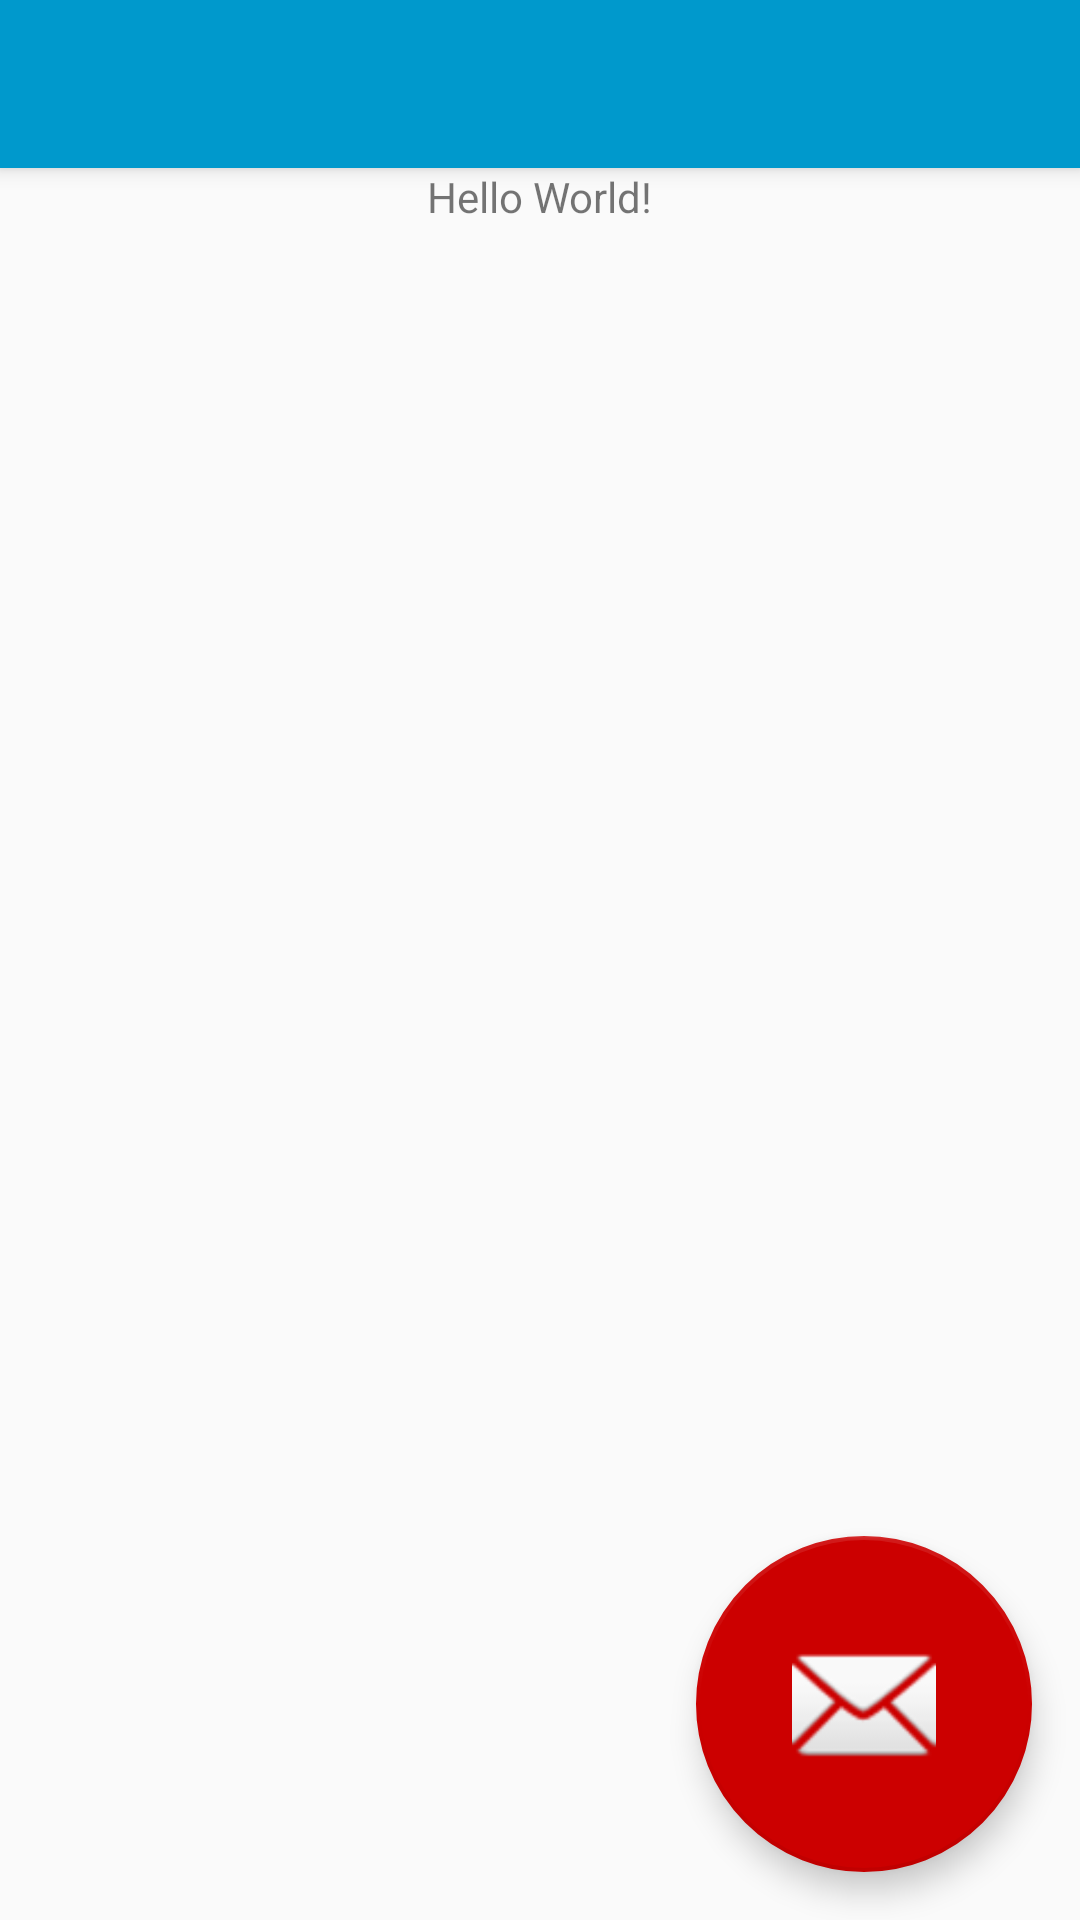

Here is an Android app screen rendered from its layout file. Give the layout XML and the strings, colors and styles it references.
<!-- AndroidManifest.xml: application theme Marco -->
<!-- res/layout/app_bar_main.xml -->
<?xml version="1.0" encoding="utf-8"?>
<android.support.design.widget.CoordinatorLayout
    xmlns:android="http://schemas.android.com/apk/res/android"
    xmlns:app="http://schemas.android.com/apk/res-auto"
    xmlns:tools="http://schemas.android.com/tools"
    android:layout_width="match_parent"
    android:layout_height="match_parent"
    android:fitsSystemWindows="true"
    tools:context="com.example.valentino.androidresume.MainActivity">

    <android.support.design.widget.AppBarLayout
        android:layout_height="wrap_content"
        android:layout_width="match_parent"
        android:theme="@style/AppTheme.AppBarOverlay">

        <android.support.v7.widget.Toolbar
            android:id="@+id/toolbar"
            android:layout_width="match_parent"
            android:layout_height="?attr/actionBarSize"
            android:background="?attr/colorPrimary"
            app:popupTheme="@style/AppTheme.PopupOverlay" />

    </android.support.design.widget.AppBarLayout>

    <include layout="@layout/content_main"/>

    <android.support.design.widget.FloatingActionButton
        android:id="@+id/fab"
        android:layout_width="wrap_content"
        android:layout_height="wrap_content"
        android:layout_gravity="bottom|end"
        android:layout_margin="44dp"
            android:scaleX="2"
            android:scaleY="2"
        app:srcCompat="@android:drawable/ic_dialog_email" />

</android.support.design.widget.CoordinatorLayout>
<!-- res/layout/content_main.xml (included above) -->
<?xml version="1.0" encoding="utf-8"?>
<FrameLayout
    xmlns:android="http://schemas.android.com/apk/res/android"
    xmlns:tools="http://schemas.android.com/tools"
    xmlns:app="http://schemas.android.com/apk/res-auto"
    android:id="@+id/content_main"
    android:layout_width="fill_parent"
    android:layout_height="match_parent"
    android:paddingLeft="@dimen/activity_horizontal_margin"
    android:paddingRight="@dimen/activity_horizontal_margin"
    android:paddingTop="@dimen/activity_vertical_margin"
    android:paddingBottom="@dimen/activity_vertical_margin"
    app:layout_behavior="@string/appbar_scrolling_view_behavior"
    tools:showIn="@layout/app_bar_main"
    tools:context="com.example.valentino.androidresume.MainActivity">

    <TextView
        android:layout_width="wrap_content"
        android:layout_height="wrap_content"
        android:layout_gravity="center_horizontal"
            android:text="Hello World!" />
</FrameLayout>
<!-- resources referenced by this layout -->
<resources>
  <style name="AppTheme.AppBarOverlay" parent="ThemeOverlay.AppCompat.Dark.ActionBar" />
  <style name="AppTheme.PopupOverlay" parent="ThemeOverlay.AppCompat.Light" />
  <style name="Marco" parent="AppTheme">
          <item name="colorPrimary">@android:color/holo_blue_dark</item>
          <item name="colorPrimaryDark">@color/colorPrimary</item>
          <item name="colorAccent">@android:color/holo_red_dark</item>
          <item name="windowActionBar">false</item>
          <item name="windowNoTitle">true</item>
      </style>
  <style name="AppTheme" parent="Theme.AppCompat.Light.DarkActionBar">
          
          <item name="colorPrimary">@color/colorPrimary</item>
          <item name="colorPrimaryDark">@color/colorPrimaryDark</item>
          <item name="colorAccent">@color/colorAccent</item>
      </style>
  <color name="colorPrimary">#006b8e</color>
  <color name="colorPrimaryDark">#303F9F</color>
  <color name="colorAccent">#FF4081</color>
</resources>
